10-way image classification set "Data" from GitHub (billlyzhaoyh/StillGood); label vocabulary: apple, broccoli, butternut squash, carrot, egg, garlic, lemon, lime, onion, potato.

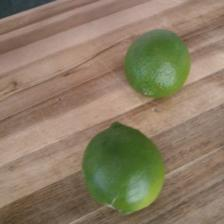
Label: lime

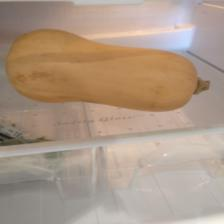
Label: butternut squash

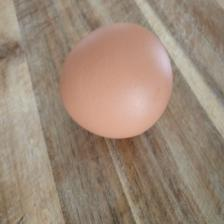
Label: egg

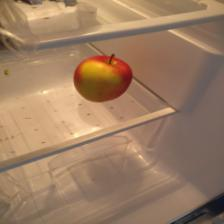
Label: apple

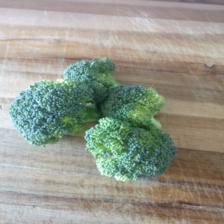
Label: broccoli

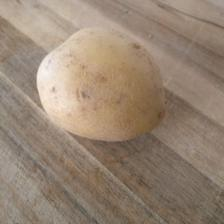
Label: potato
